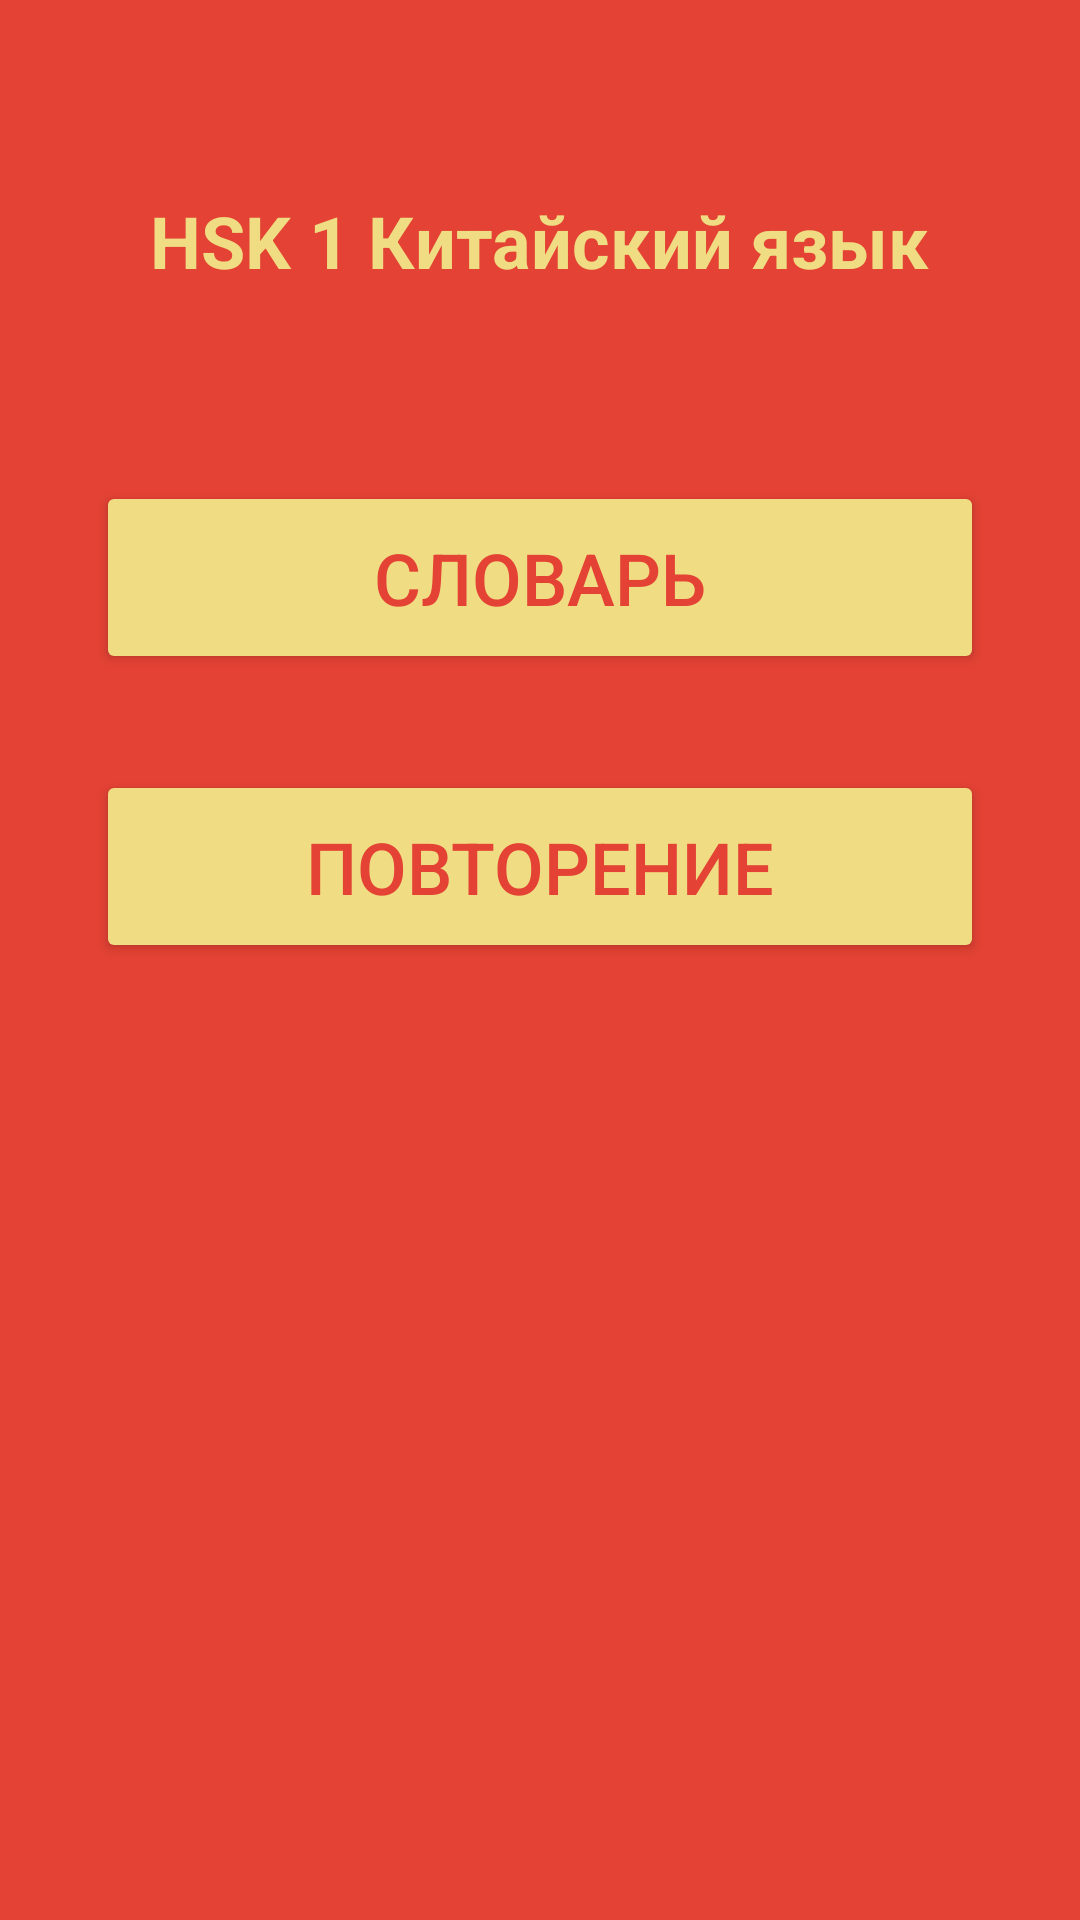

Here is an Android app screen rendered from its layout file. Give the layout XML and the strings, colors and styles it references.
<!-- AndroidManifest.xml: application theme Theme.ChineseWordsProject -->
<!-- res/layout/activity_main.xml -->
<?xml version="1.0" encoding="utf-8"?>
<androidx.constraintlayout.widget.ConstraintLayout xmlns:android="http://schemas.android.com/apk/res/android"
    xmlns:app="http://schemas.android.com/apk/res-auto"
    xmlns:tools="http://schemas.android.com/tools"
    android:id="@+id/main"
    android:layout_width="match_parent"
    android:layout_height="match_parent"
    android:background="#e34234"
    tools:context=".MainActivity">

    <TextView
        android:id="@+id/titleTextView"
        android:layout_width="wrap_content"
        android:layout_height="wrap_content"
        android:text="HSK 1 Китайский язык"
        android:textSize="24sp"
        android:textStyle="bold"
        android:textColor="#f0dc82"
        app:layout_constraintTop_toTopOf="parent"
        app:layout_constraintStart_toStartOf="parent"
        app:layout_constraintEnd_toEndOf="parent"
        android:layout_marginTop="64dp" />

    <Button
        android:id="@+id/dictionaryButton"
        android:layout_width="0dp"
        android:layout_height="wrap_content"
        android:layout_marginStart="32dp"
        android:layout_marginEnd="32dp"
        android:text="Словарь"
        android:textSize="24sp"
        android:padding="16dp"
        android:backgroundTint="#f0dc82"
        android:textColor="#e34234"
        app:layout_constraintTop_toBottomOf="@id/titleTextView"
        app:layout_constraintStart_toStartOf="parent"
        app:layout_constraintEnd_toEndOf="parent"
        android:layout_marginTop="64dp" />

    <Button
        android:id="@+id/repeatButton"
        android:layout_width="0dp"
        android:layout_height="wrap_content"
        android:layout_marginStart="32dp"
        android:layout_marginEnd="32dp"
        android:text="Повторение"
        android:textSize="24sp"
        android:padding="16dp"
        android:backgroundTint="#f0dc82"
        android:textColor="#e34234"
        app:layout_constraintTop_toBottomOf="@id/dictionaryButton"
        app:layout_constraintStart_toStartOf="parent"
        app:layout_constraintEnd_toEndOf="parent"
        android:layout_marginTop="32dp" />

</androidx.constraintlayout.widget.ConstraintLayout>
<!-- resources referenced by this layout -->
<resources>
  <style name="Theme.ChineseWordsProject" parent="Base.Theme.ChineseWordsProject" />
  <style name="Base.Theme.ChineseWordsProject" parent="Theme.Material3.DayNight.NoActionBar">
          
          
      </style>
</resources>
